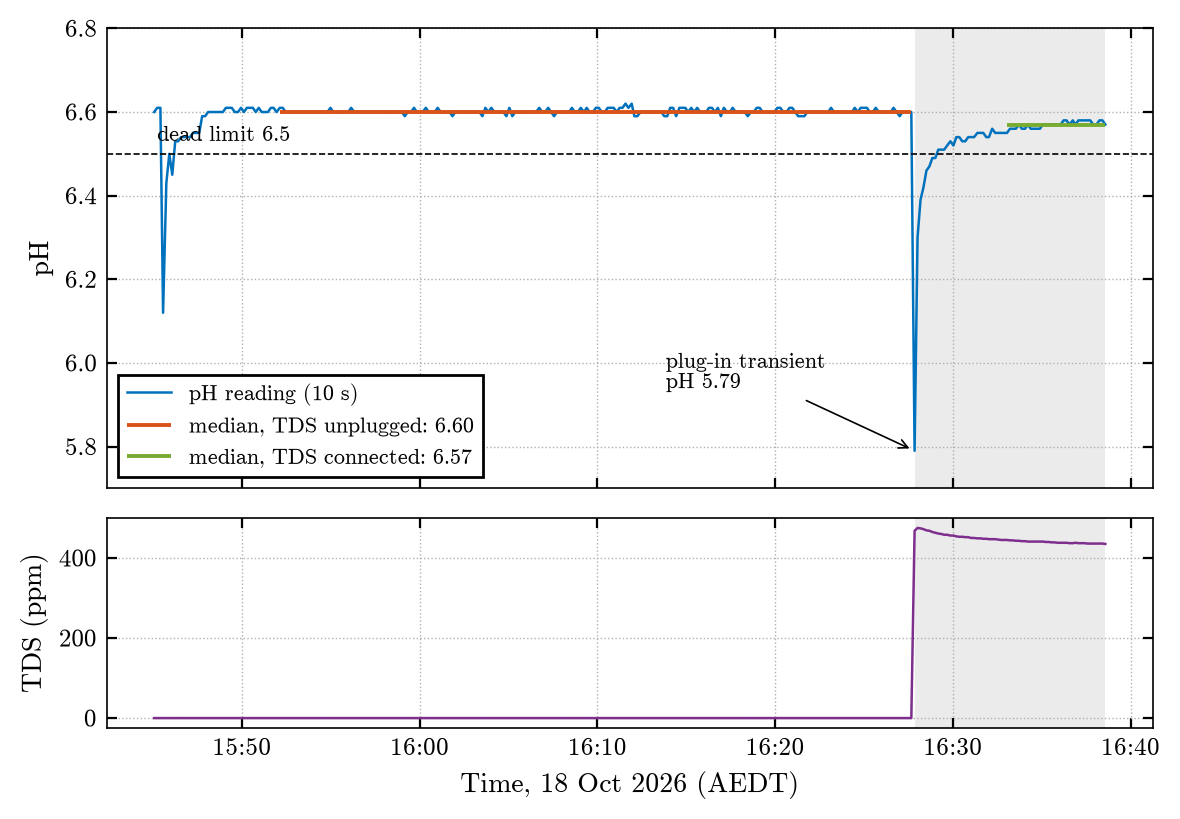

Source data for this figure (header and first rows):
received_at_utc, ph, ph_voltage, ph_ema, tds_ppm, water_temp_c
2026-10-18T04:45:04Z, 6.6, 2.005, 6.6, 0, 23.62
2026-10-18T04:45:14Z, 6.61, 2.005, 6.61, 0, 23.62
2026-10-18T04:45:25Z, 6.61, 2.005, 6.61, 0, 23.62
2026-10-18T04:45:34Z, 6.12, 1.973, , 0, 23.62
2026-10-18T04:45:45Z, 6.43, 1.993, , 0, 23.62
2026-10-18T04:45:55Z, 6.5, 1.998, , 0, 23.6
2026-10-18T04:46:05Z, 6.45, 1.995, , 0, 23.62
2026-10-18T04:46:15Z, 6.53, 2, , 0, 23.62
2026-10-18T04:46:25Z, 6.53, 2, , 0, 23.62
2026-10-18T04:46:35Z, 6.54, 1.999, 6.54, 0, 23.62
2026-10-18T04:46:46Z, 6.54, 2.001, 6.54, 0, 23.62
2026-10-18T04:46:55Z, 6.54, 2.002, 6.54, 0, 23.62
2026-10-18T04:47:05Z, 6.54, 2, 6.54, 0, 23.62
2026-10-18T04:47:15Z, 6.55, 2.003, 6.55, 0, 23.62
2026-10-18T04:47:26Z, 6.55, 2.001, 6.55, 0, 23.62
2026-10-18T04:47:36Z, 6.55, 2.002, 6.55, 0, 23.62
2026-10-18T04:47:46Z, 6.59, 2.004, 6.59, 0, 23.62
2026-10-18T04:47:56Z, 6.59, 2.004, 6.59, 0, 23.62
2026-10-18T04:48:06Z, 6.6, 2.004, 6.6, 0, 23.62
2026-10-18T04:48:16Z, 6.6, 2.006, 6.6, 0, 23.62
2026-10-18T04:48:26Z, 6.6, 2.005, 6.6, 0, 23.62
2026-10-18T04:48:36Z, 6.6, 2.005, 6.6, 0, 23.62
2026-10-18T04:48:46Z, 6.6, 2.004, 6.6, 0, 23.62
2026-10-18T04:48:56Z, 6.6, 2.005, 6.6, 0, 23.62
2026-10-18T04:49:06Z, 6.61, 2.004, 6.61, 0, 23.62
2026-10-18T04:49:16Z, 6.61, 2.004, 6.61, 0, 23.62
2026-10-18T04:49:26Z, 6.61, 2.004, 6.61, 0, 23.62
2026-10-18T04:49:36Z, 6.6, 2.003, 6.6, 0, 23.62
2026-10-18T04:49:47Z, 6.6, 2.003, 6.6, 0, 23.62
2026-10-18T04:49:57Z, 6.61, 2.005, 6.61, 0, 23.62
2026-10-18T04:50:07Z, 6.6, 2.004, 6.6, 0, 23.62
2026-10-18T04:50:17Z, 6.61, 2.005, 6.61, 0, 23.62
2026-10-18T04:50:27Z, 6.61, 2.005, 6.61, 0, 23.62
2026-10-18T04:50:37Z, 6.61, 2.004, 6.61, 0, 23.62
2026-10-18T04:50:47Z, 6.6, 2.005, 6.6, 0, 23.62
2026-10-18T04:50:57Z, 6.61, 2.005, 6.61, 0, 23.62
2026-10-18T04:51:07Z, 6.6, 2.003, 6.6, 0, 23.62
2026-10-18T04:51:17Z, 6.6, 2.005, 6.6, 0, 23.62
2026-10-18T04:51:28Z, 6.6, 2.005, 6.6, 0, 23.62
2026-10-18T04:51:38Z, 6.61, 2.006, 6.61, 0, 23.62
2026-10-18T04:51:47Z, 6.61, 2.004, 6.61, 0, 23.62
2026-10-18T04:51:57Z, 6.6, 2.005, 6.6, 0, 23.62
2026-10-18T04:52:08Z, 6.61, 2.005, 6.61, 0, 23.62
2026-10-18T04:52:18Z, 6.61, 2.005, 6.61, 0, 23.62
2026-10-18T04:52:28Z, 6.6, 2.004, 6.6, 0, 23.62
2026-10-18T04:52:38Z, 6.6, 2.005, 6.6, 0, 23.62
2026-10-18T04:52:48Z, 6.6, 2.004, 6.6, 0, 23.62
2026-10-18T04:52:59Z, 6.6, 2.006, 6.6, 0, 23.62
2026-10-18T04:53:08Z, 6.6, 2.004, 6.6, 0, 23.62
2026-10-18T04:53:18Z, 6.6, 2.004, 6.6, 0, 23.62
2026-10-18T04:53:28Z, 6.6, 2.004, 6.6, 0, 23.62
2026-10-18T04:53:38Z, 6.6, 2.005, 6.6, 0, 23.62
2026-10-18T04:53:49Z, 6.6, 2.004, 6.6, 0, 23.62
2026-10-18T04:53:58Z, 6.6, 2.006, 6.6, 0, 23.65
2026-10-18T04:54:09Z, 6.6, 2.005, 6.6, 0, 23.62
2026-10-18T04:54:18Z, 6.6, 2.005, 6.6, 0, 23.65
2026-10-18T04:54:29Z, 6.6, 2.005, 6.6, 0, 23.62
2026-10-18T04:54:39Z, 6.6, 2.004, 6.6, 0, 23.62
2026-10-18T04:54:49Z, 6.6, 2.004, 6.6, 0, 23.62
2026-10-18T04:54:59Z, 6.61, 2.005, 6.61, 0, 23.65
... 260 more rows
